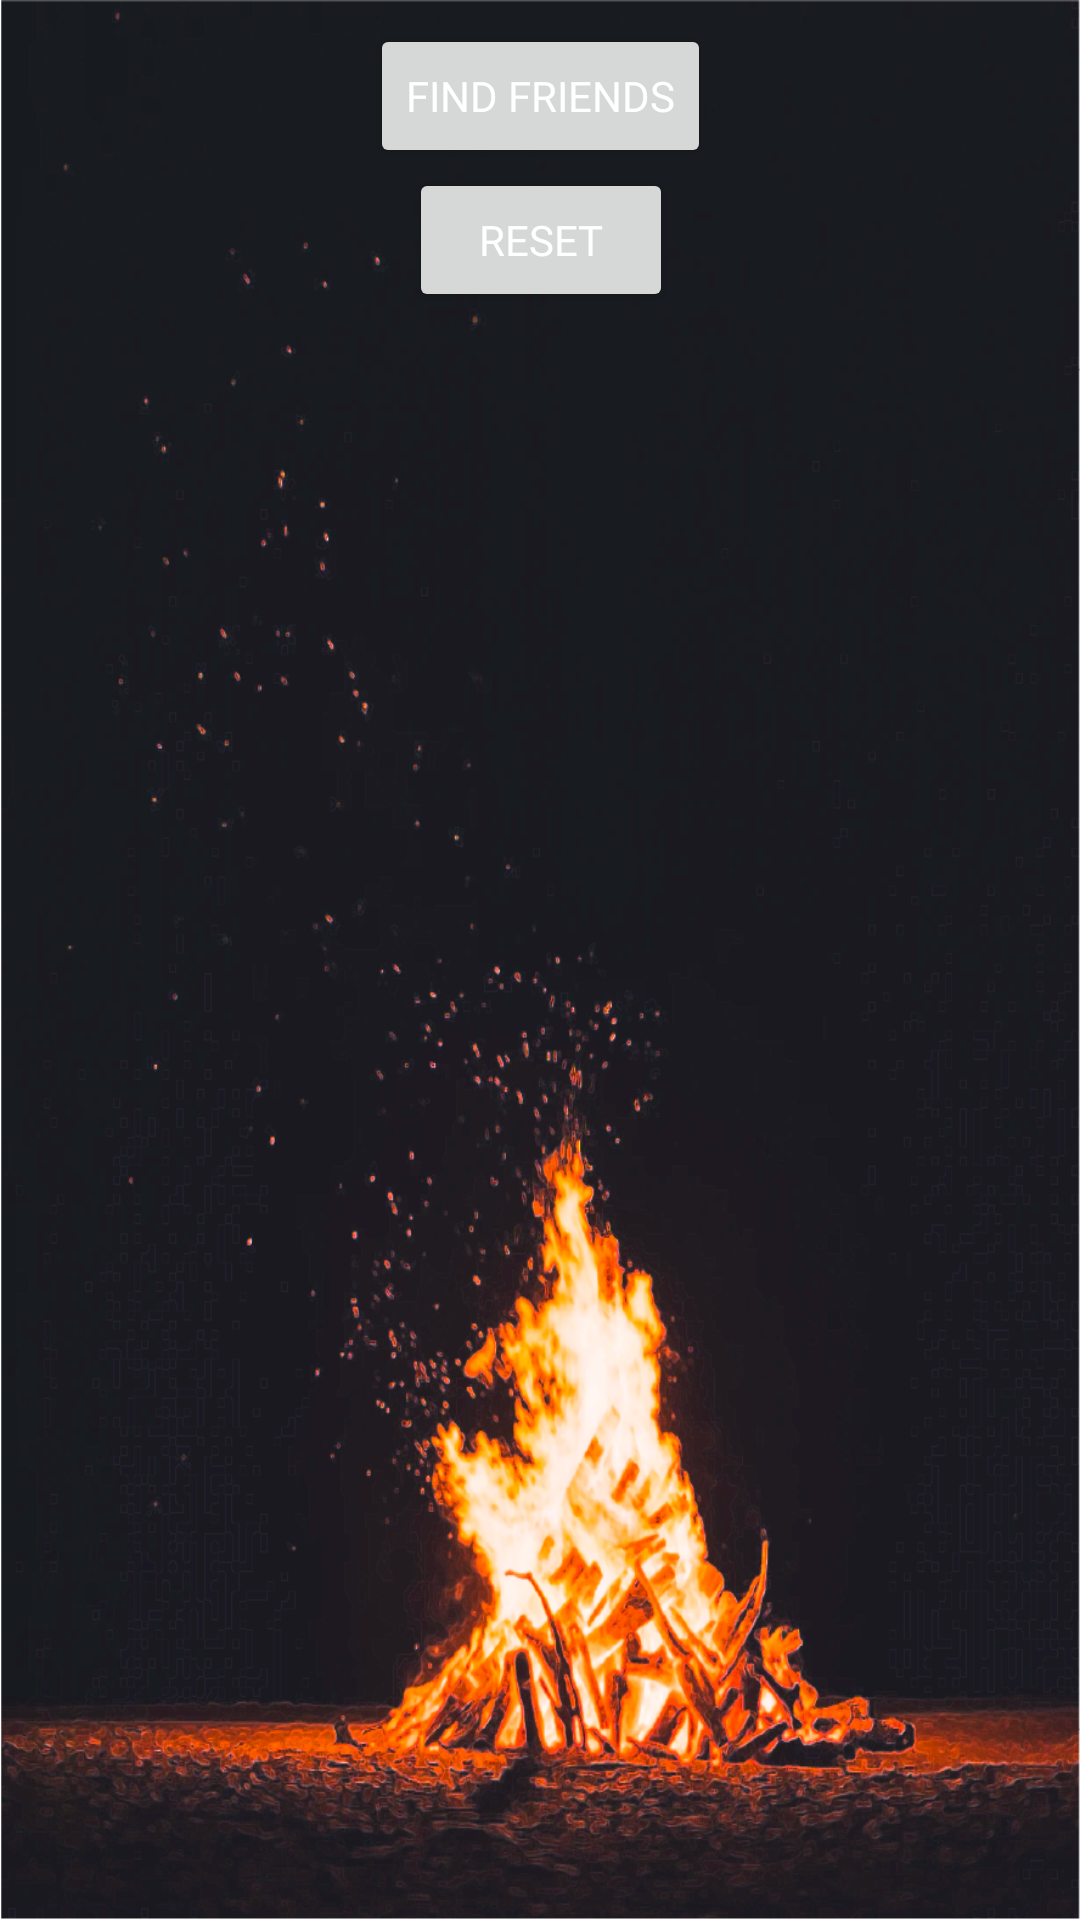

Reconstruct the res/layout file that produces this screen, plus the resources it refers to.
<!-- AndroidManifest.xml: application theme Theme.TheBagOfHolding -->
<!-- res/layout/fragment_campfire.xml -->
<?xml version="1.0" encoding="utf-8"?>
<androidx.constraintlayout.widget.ConstraintLayout
    xmlns:android="http://schemas.android.com/apk/res/android"
    xmlns:app="http://schemas.android.com/apk/res-auto"
    xmlns:tools="http://schemas.android.com/tools"
    android:layout_width="match_parent"
    android:layout_height="match_parent"
    android:background="@drawable/background_campfire"
    >

    <androidx.constraintlayout.widget.ConstraintLayout
        android:id="@+id/button_constraint_layout"
        android:layout_width="match_parent"
        android:layout_height="wrap_content"
        app:layout_constraintEnd_toEndOf="parent"
        app:layout_constraintStart_toStartOf="parent"
        app:layout_constraintTop_toTopOf="parent">

        <Button
            android:id="@+id/campfire_find_friends_button"
            android:layout_width="wrap_content"
            android:layout_height="wrap_content"
            android:layout_marginTop="8dp"
            android:fontFamily="@font/cinzel_decorative"
            android:text="Find Friends"
            android:textColor="@color/white"
            app:layout_constraintEnd_toEndOf="parent"
            app:layout_constraintStart_toStartOf="parent"
            app:layout_constraintTop_toTopOf="parent" />

        <Button
            android:id="@+id/campfire_reset_button"
            android:layout_width="wrap_content"
            android:layout_height="wrap_content"
            android:fontFamily="@font/cinzel_decorative"
            android:text="Reset"
            android:textColor="@color/white"
            app:layout_constraintEnd_toEndOf="@+id/campfire_find_friends_button"
            app:layout_constraintStart_toStartOf="@+id/campfire_find_friends_button"
            app:layout_constraintTop_toBottomOf="@+id/campfire_find_friends_button" />
    </androidx.constraintlayout.widget.ConstraintLayout>

    <androidx.recyclerview.widget.RecyclerView
        android:id="@+id/fragment_campfire_recyclerview"
        android:layout_width="match_parent"
        android:layout_height="0dp"
        app:layout_constraintBottom_toBottomOf="parent"
        app:layout_constraintEnd_toEndOf="parent"
        app:layout_constraintHorizontal_bias="0.0"
        app:layout_constraintStart_toStartOf="parent"
        app:layout_constraintTop_toBottomOf="@+id/button_constraint_layout"
        app:layout_constraintVertical_bias="0.0" />


</androidx.constraintlayout.widget.ConstraintLayout>
<!-- resources referenced by this layout -->
<resources>
  <color name="white">#FFFFFFFF</color>
  <!-- drawable background_campfire: png bitmap (drawable, 539822 bytes) -->
  <style name="Theme.TheBagOfHolding" parent="Theme.MaterialComponents.DayNight.DarkActionBar">
          
          <item name="colorPrimary">#534F54</item>
          <item name="colorPrimaryVariant">@color/black</item>
          <item name="colorOnPrimary">@color/white</item>
          
          <item name="colorSecondary">#E49F5c</item>
          <item name="colorSecondaryVariant">@color/teal_700</item>
          <item name="colorOnSecondary">@color/black</item>
          
          <item name="android:statusBarColor" tools:targetApi="l">?attr/colorPrimaryVariant</item>
          
  
          <item name="android:popupMenuStyle">@style/PopupMenu</item>
  
      </style>
  <color name="black">#FF000000</color>
  <color name="teal_700">#FF018786</color>
  <style name="PopupMenu" parent="@android:style/Widget.PopupMenu">
          <item name="android:popupBackground">#AA6C38</item>
      </style>
</resources>
